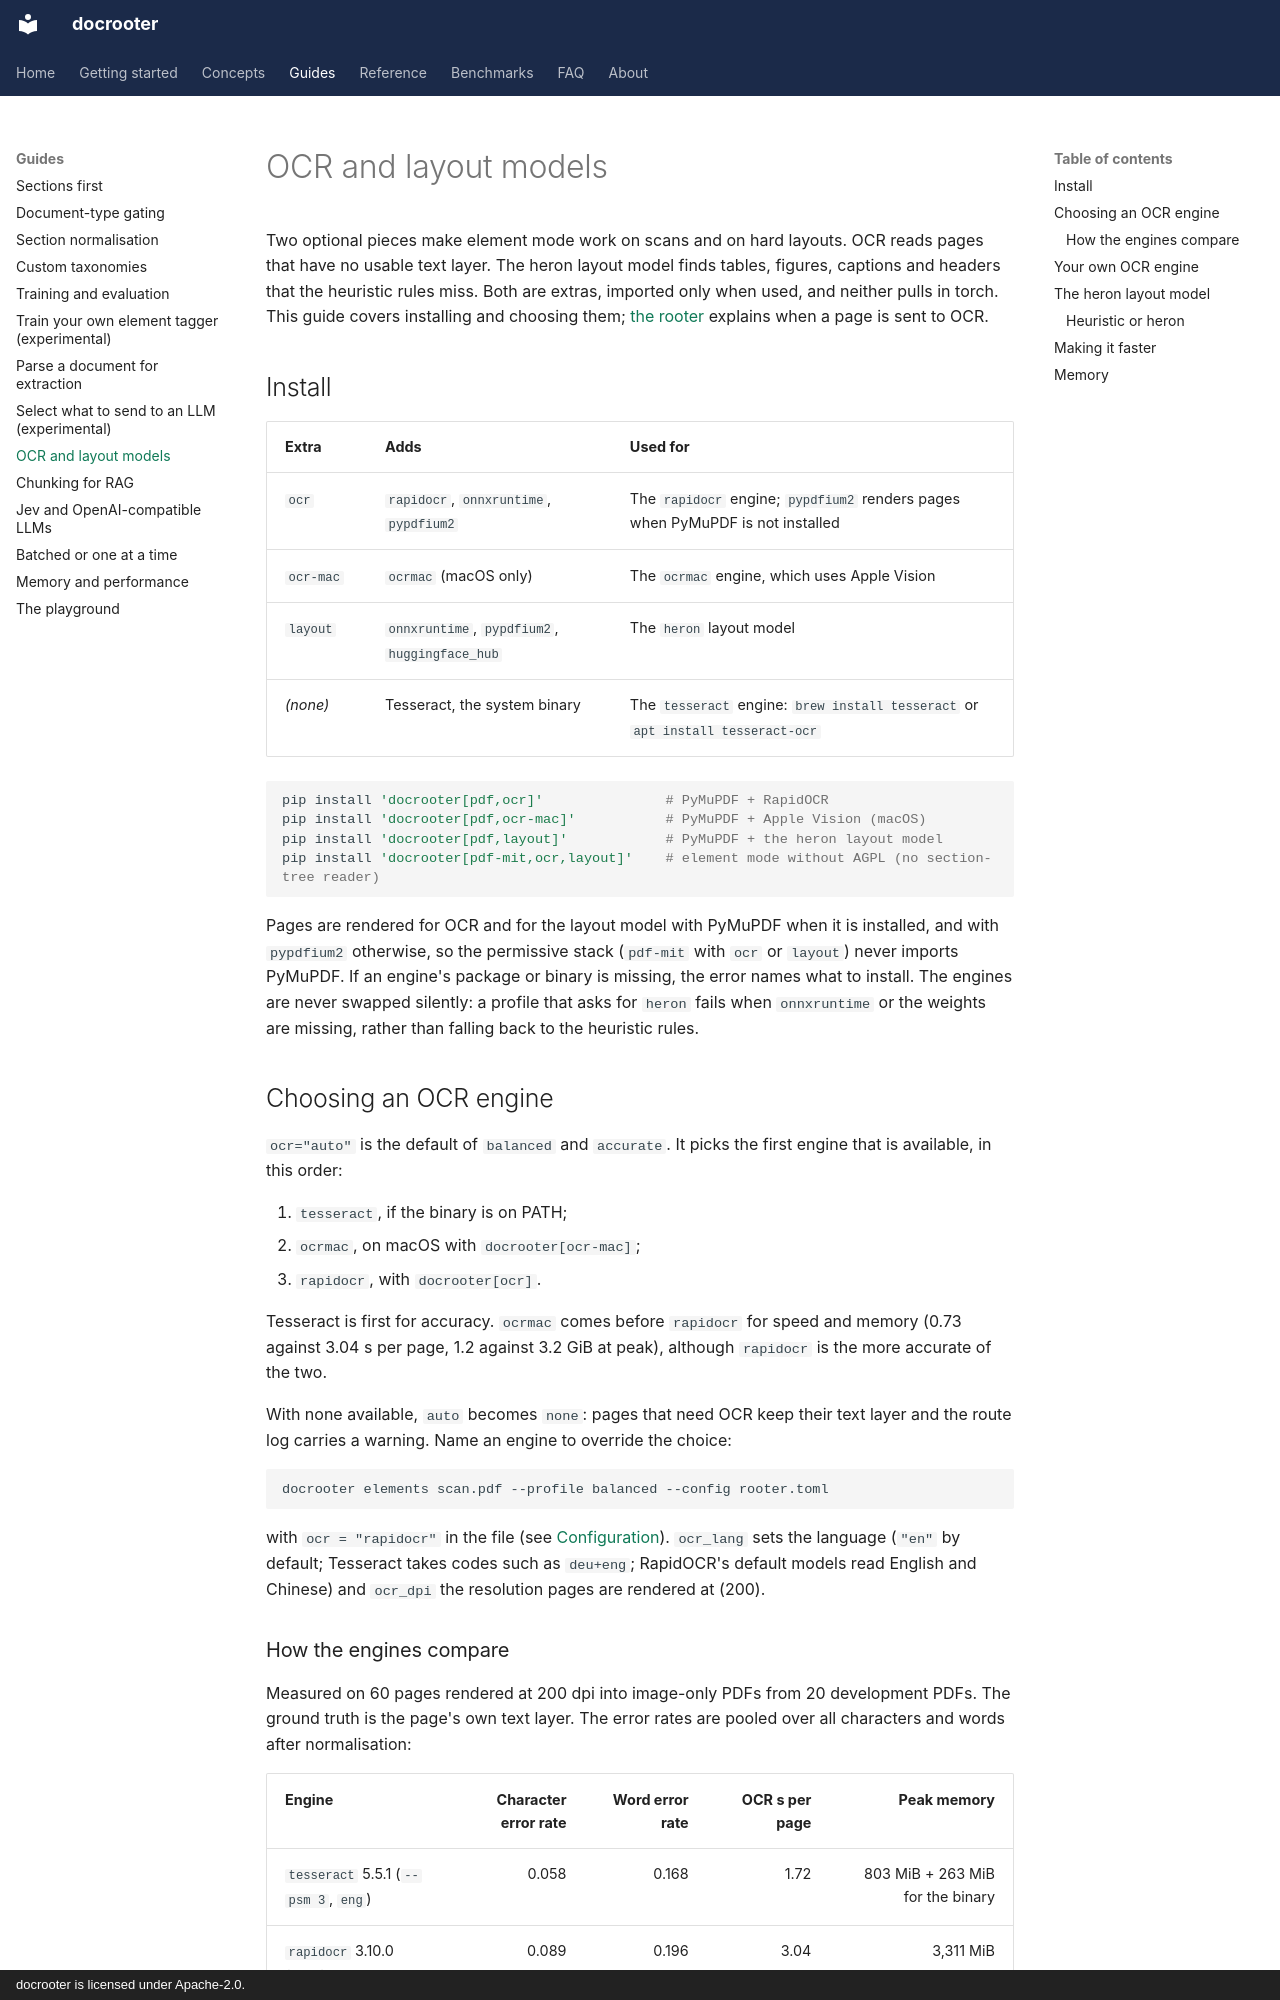

repository: LandoCole/docrooter · page: guides/ocr-and-layout/index.html · generator: mkdocs · copyright: docrooter is licensed under Apache-2.0.

# OCR and layout models

Two optional pieces make element mode work on scans and on hard layouts. OCR reads pages that
have no usable text layer. The heron layout model finds tables, figures, captions and headers
that the heuristic rules miss. Both are extras, imported only when used, and neither pulls in
torch. This guide covers installing and choosing them; [the rooter](../concepts/rooter.md)
explains when a page is sent to OCR.

## Install

| Extra | Adds | Used for |
| --- | --- | --- |
| `ocr` | `rapidocr`, `onnxruntime`, `pypdfium2` | The `rapidocr` engine; `pypdfium2` renders pages when PyMuPDF is not installed |
| `ocr-mac` | `ocrmac` (macOS only) | The `ocrmac` engine, which uses Apple Vision |
| `layout` | `onnxruntime`, `pypdfium2`, `huggingface_hub` | The `heron` layout model |
| *(none)* | Tesseract, the system binary | The `tesseract` engine: `brew install tesseract` or `apt install tesseract-ocr` |

```bash
pip install 'docrooter[pdf,ocr]'               # PyMuPDF + RapidOCR
pip install 'docrooter[pdf,ocr-mac]'           # PyMuPDF + Apple Vision (macOS)
pip install 'docrooter[pdf,layout]'            # PyMuPDF + the heron layout model
pip install 'docrooter[pdf-mit,ocr,layout]'    # element mode without AGPL (no section-tree reader)
```

Pages are rendered for OCR and for the layout model with PyMuPDF when it is installed, and with
`pypdfium2` otherwise, so the permissive stack (`pdf-mit` with `ocr` or `layout`) never imports
PyMuPDF. If an engine's package or binary is missing, the error names what to install. The
engines are never swapped silently: a profile that asks for `heron` fails when `onnxruntime` or
the weights are missing, rather than falling back to the heuristic rules.

## Choosing an OCR engine

`ocr="auto"` is the default of `balanced` and `accurate`. It picks the first engine that is
available, in this order:

1. `tesseract`, if the binary is on PATH;
2. `ocrmac`, on macOS with `docrooter[ocr-mac]`;
3. `rapidocr`, with `docrooter[ocr]`.

Tesseract is first for accuracy. `ocrmac` comes before `rapidocr` for speed and memory (0.73
against 3.04 s per page, 1.2 against 3.2 GiB at peak), although `rapidocr` is the more accurate
of the two.

With none available, `auto` becomes `none`: pages that need OCR keep their text layer and the
route log carries a warning. Name an engine to override the choice:

```bash
docrooter elements scan.pdf --profile balanced --config rooter.toml
```

with `ocr = "rapidocr"` in the file (see [Configuration](../concepts/rooter.md#configuration)).
`ocr_lang` sets the language (`"en"` by default; Tesseract takes codes such as `deu+eng`;
RapidOCR's default models read English and Chinese) and `ocr_dpi` the resolution pages are
rendered at (200).
